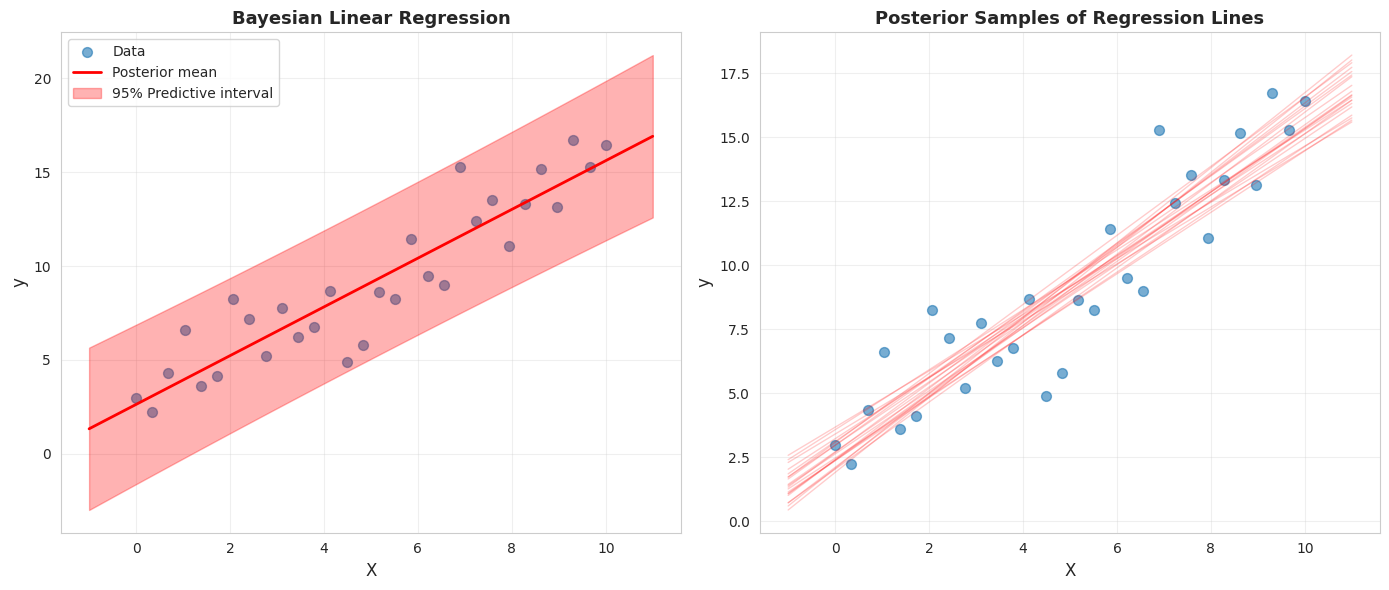

This chart was generated by the following Python code:
"""
Bayesian Inference - Module 9: Bayesian Linear Regression
Level: Advanced
Topics: Bayesian regression, predictive distributions, uncertainty quantification

Bayesian linear regression provides full posterior distributions over parameters
and predictions, naturally quantifying uncertainty.

Author: Professor Sungchul, Yonsei University
Email: sungchulyonsei@gmail.com
"""

import numpy as np
import matplotlib.pyplot as plt
from scipy import stats
import seaborn as sns

sns.set_style("whitegrid")
plt.rcParams["figure.figsize"] = (12, 8)

"""
BAYESIAN LINEAR REGRESSION:

Model: y = Xβ + ε, where ε ~ N(0, σ²I)

Prior: β ~ N(m₀, V₀)

Posterior: β|y ~ N(mₙ, Vₙ)
where:
  Vₙ = (V₀⁻¹ + (1/σ²)X'X)⁻¹
  mₙ = Vₙ(V₀⁻¹m₀ + (1/σ²)X'y)

Predictive Distribution:
  y*|y ~ N(x*'mₙ, σ² + x*'Vₙx*)
  
The extra x*'Vₙx* term captures parameter uncertainty.
"""

def bayesian_linear_regression_demo():
    """
    Demonstrate Bayesian linear regression with uncertainty quantification.
    """
    print("="*70)
    print("BAYESIAN LINEAR REGRESSION")
    print("="*70)
    
    # Generate synthetic data
    np.random.seed(42)
    n = 30
    X = np.linspace(0, 10, n)
    true_intercept = 2.0
    true_slope = 1.5
    noise_std = 2.0
    
    y = true_intercept + true_slope * X + np.random.normal(0, noise_std, n)
    
    # Design matrix
    X_design = np.column_stack([np.ones(n), X])
    
    # Prior: weakly informative
    m0 = np.array([0, 0])
    V0 = np.eye(2) * 100
    
    # Posterior (assuming known noise variance)
    sigma_sq = noise_std ** 2
    V_inv = np.linalg.inv(V0) + (1/sigma_sq) * X_design.T @ X_design
    Vn = np.linalg.inv(V_inv)
    mn = Vn @ (np.linalg.inv(V0) @ m0 + (1/sigma_sq) * X_design.T @ y)
    
    print(f"\nTrue parameters: β₀={true_intercept}, β₁={true_slope}")
    print(f"Posterior mean: β₀={mn[0]:.3f}, β₁={mn[1]:.3f}")
    print(f"Posterior std:  β₀={np.sqrt(Vn[0,0]):.3f}, β₁={np.sqrt(Vn[1,1]):.3f}")
    
    # Predictions
    X_test = np.linspace(-1, 11, 200)
    X_test_design = np.column_stack([np.ones(len(X_test)), X_test])
    
    # Mean prediction
    y_pred_mean = X_test_design @ mn
    
    # Prediction uncertainty
    pred_var = sigma_sq + np.sum((X_test_design @ Vn) * X_test_design, axis=1)
    pred_std = np.sqrt(pred_var)
    
    # Visualization
    plt.figure(figsize=(14, 6))
    
    plt.subplot(1, 2, 1)
    plt.scatter(X, y, alpha=0.6, s=50, label='Data')
    plt.plot(X_test, y_pred_mean, 'r-', linewidth=2, label='Posterior mean')
    plt.fill_between(X_test, y_pred_mean - 2*pred_std, y_pred_mean + 2*pred_std,
                     alpha=0.3, color='red', label='95% Predictive interval')
    plt.xlabel('X', fontsize=12)
    plt.ylabel('y', fontsize=12)
    plt.title('Bayesian Linear Regression', fontsize=13, fontweight='bold')
    plt.legend()
    plt.grid(True, alpha=0.3)
    
    # Sample from posterior
    plt.subplot(1, 2, 2)
    plt.scatter(X, y, alpha=0.6, s=50)
    for _ in range(20):
        beta_sample = np.random.multivariate_normal(mn, Vn)
        y_sample = X_test_design @ beta_sample
        plt.plot(X_test, y_sample, 'r-', alpha=0.2, linewidth=1)
    plt.xlabel('X', fontsize=12)
    plt.ylabel('y', fontsize=12)
    plt.title('Posterior Samples of Regression Lines', fontsize=13, fontweight='bold')
    plt.grid(True, alpha=0.3)
    
    plt.tight_layout()
    plt.savefig('bayesian_linear_regression.png', dpi=300, bbox_inches='tight')
    plt.show()

if __name__ == "__main__":
    print("\n" + "="*70)
    print("BAYESIAN INFERENCE - MODULE 9: BAYESIAN LINEAR REGRESSION")
    print("="*70)
    
    bayesian_linear_regression_demo()
    
    print("\n" + "="*70)
    print("MODULE 9 COMPLETE")
    print("="*70)
    print("\nKey takeaways:")
    print("1. Bayesian regression gives full posterior over parameters")
    print("2. Predictive distribution includes parameter uncertainty")
    print("3. Naturally regularized through prior")
    print("4. Uncertainty quantification is automatic")
    print("\nNext: Module 10 - Advanced Applications")
    print("="*70)
